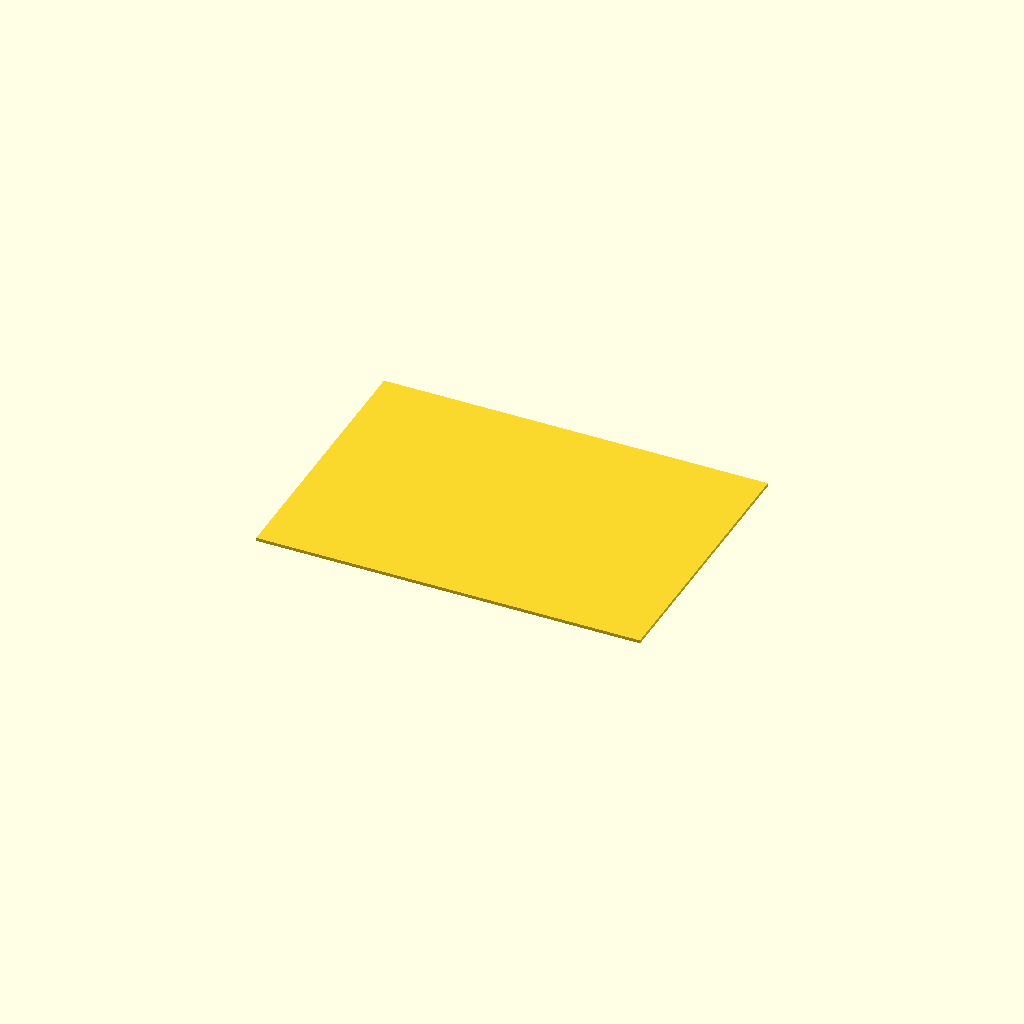
Cell 1: the model at its default parameters.
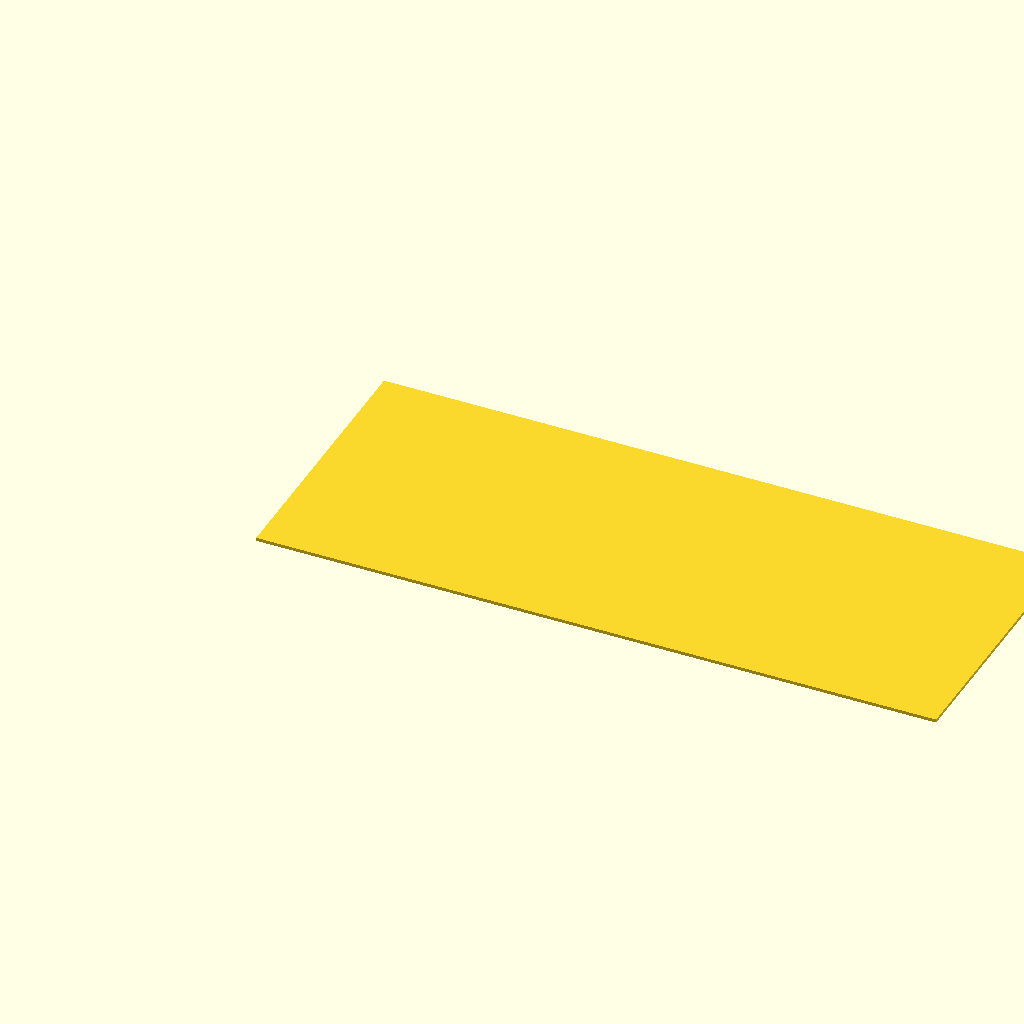
Cell 2: the same model with inner_width = 54.
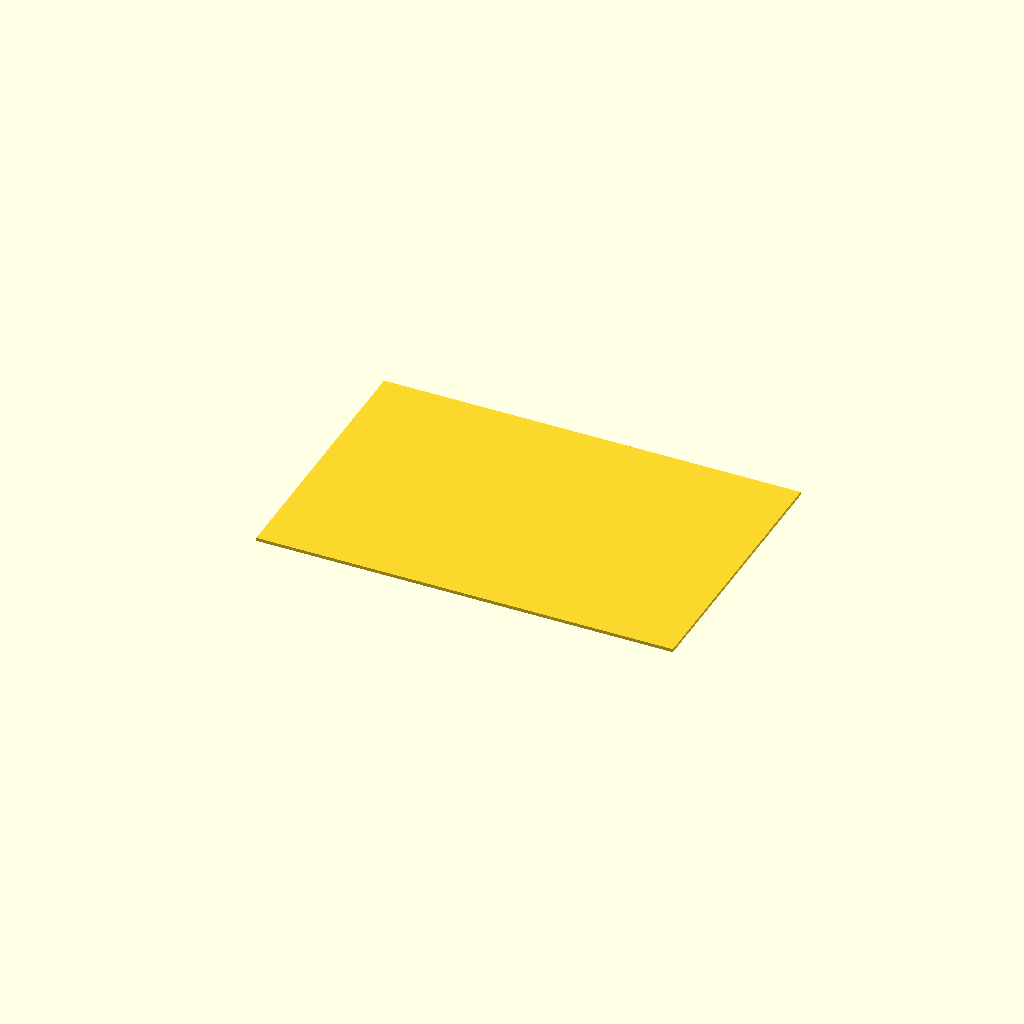
Cell 3 — inner_height set to 6, the other parameters unchanged.
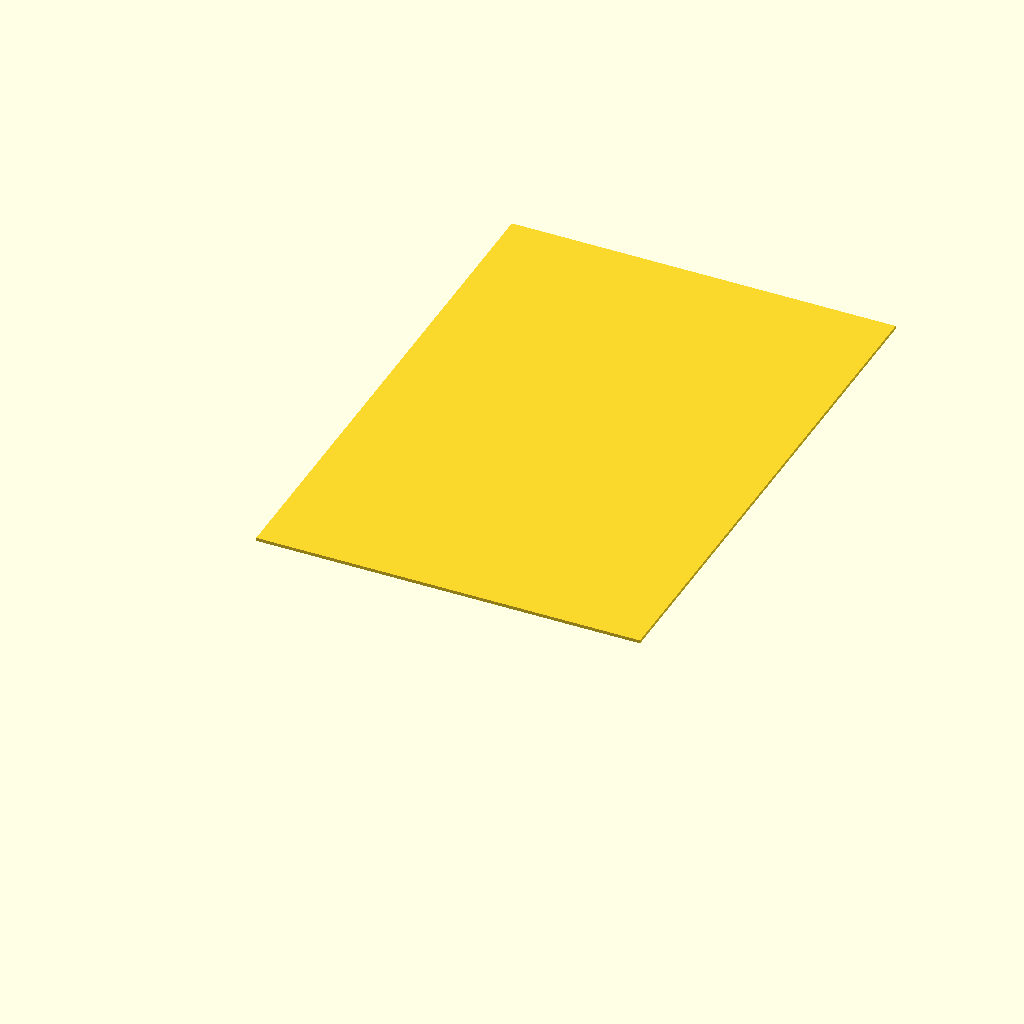
Cell 4 — length set to 100, the other parameters unchanged.
One fixed orthographic camera (rotation 55°, 0°, 25°; colour scheme Cornfield) for every cell.
The OpenSCAD source (wd6_plus_cable_belt/wd6_plus_cable_belt2.scad):

inner_width = 27;
inner_height = 3;
length = 50;

cube([inner_width*2+inner_height*2+10,length,0.6]);
Parameter table extracted from the source (name, type, default, range or options):
inner_width: number, default 27
inner_height: number, default 3
length: number, default 50
